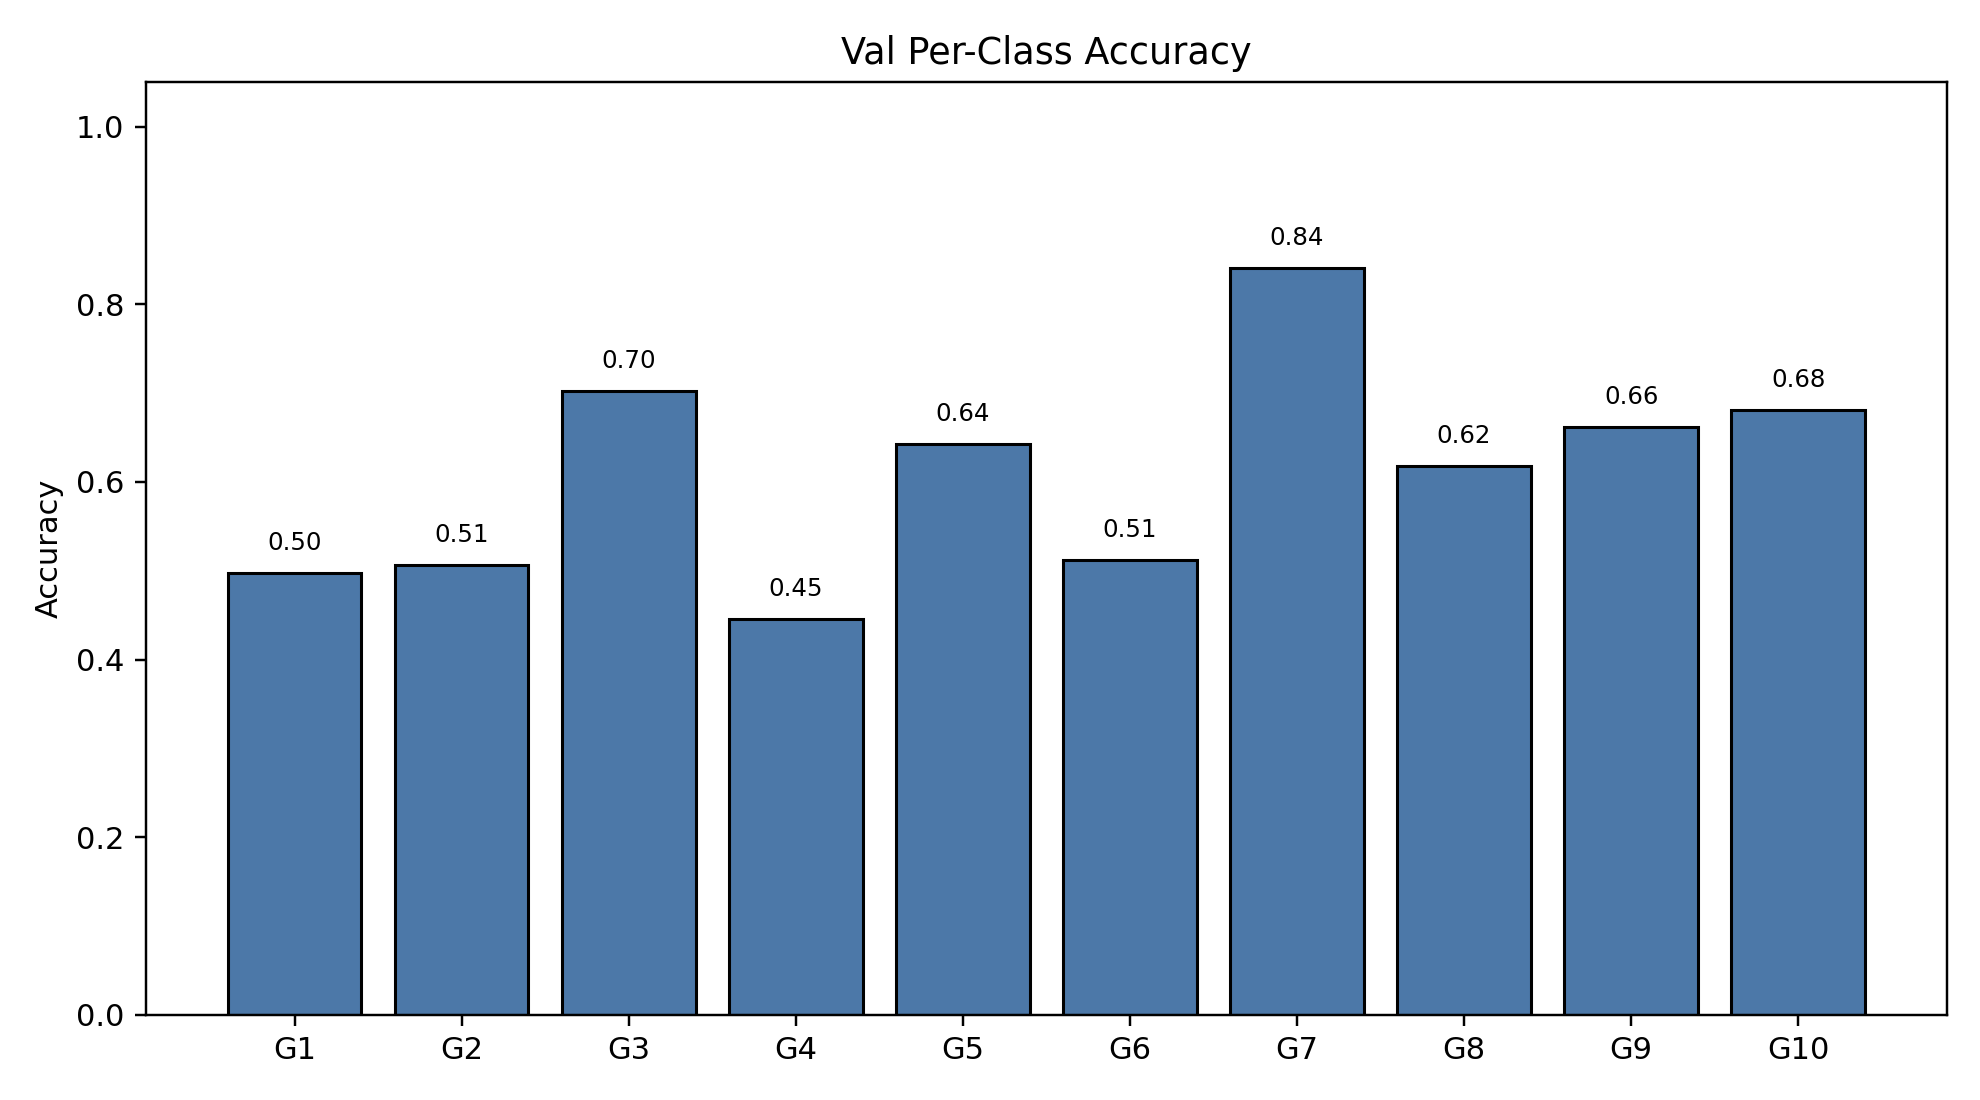

Source data for this figure (header and first rows):
class_index, gesture_id, support, correct, accuracy
0, 1, 790, 393, 0.4975
1, 2, 693, 351, 0.5065
2, 3, 766, 538, 0.7023
3, 4, 743, 331, 0.4455
4, 5, 734, 472, 0.6431
5, 6, 763, 391, 0.5125
6, 7, 755, 635, 0.8411
7, 8, 707, 437, 0.6181
8, 9, 687, 455, 0.6623
9, 10, 683, 465, 0.6808
